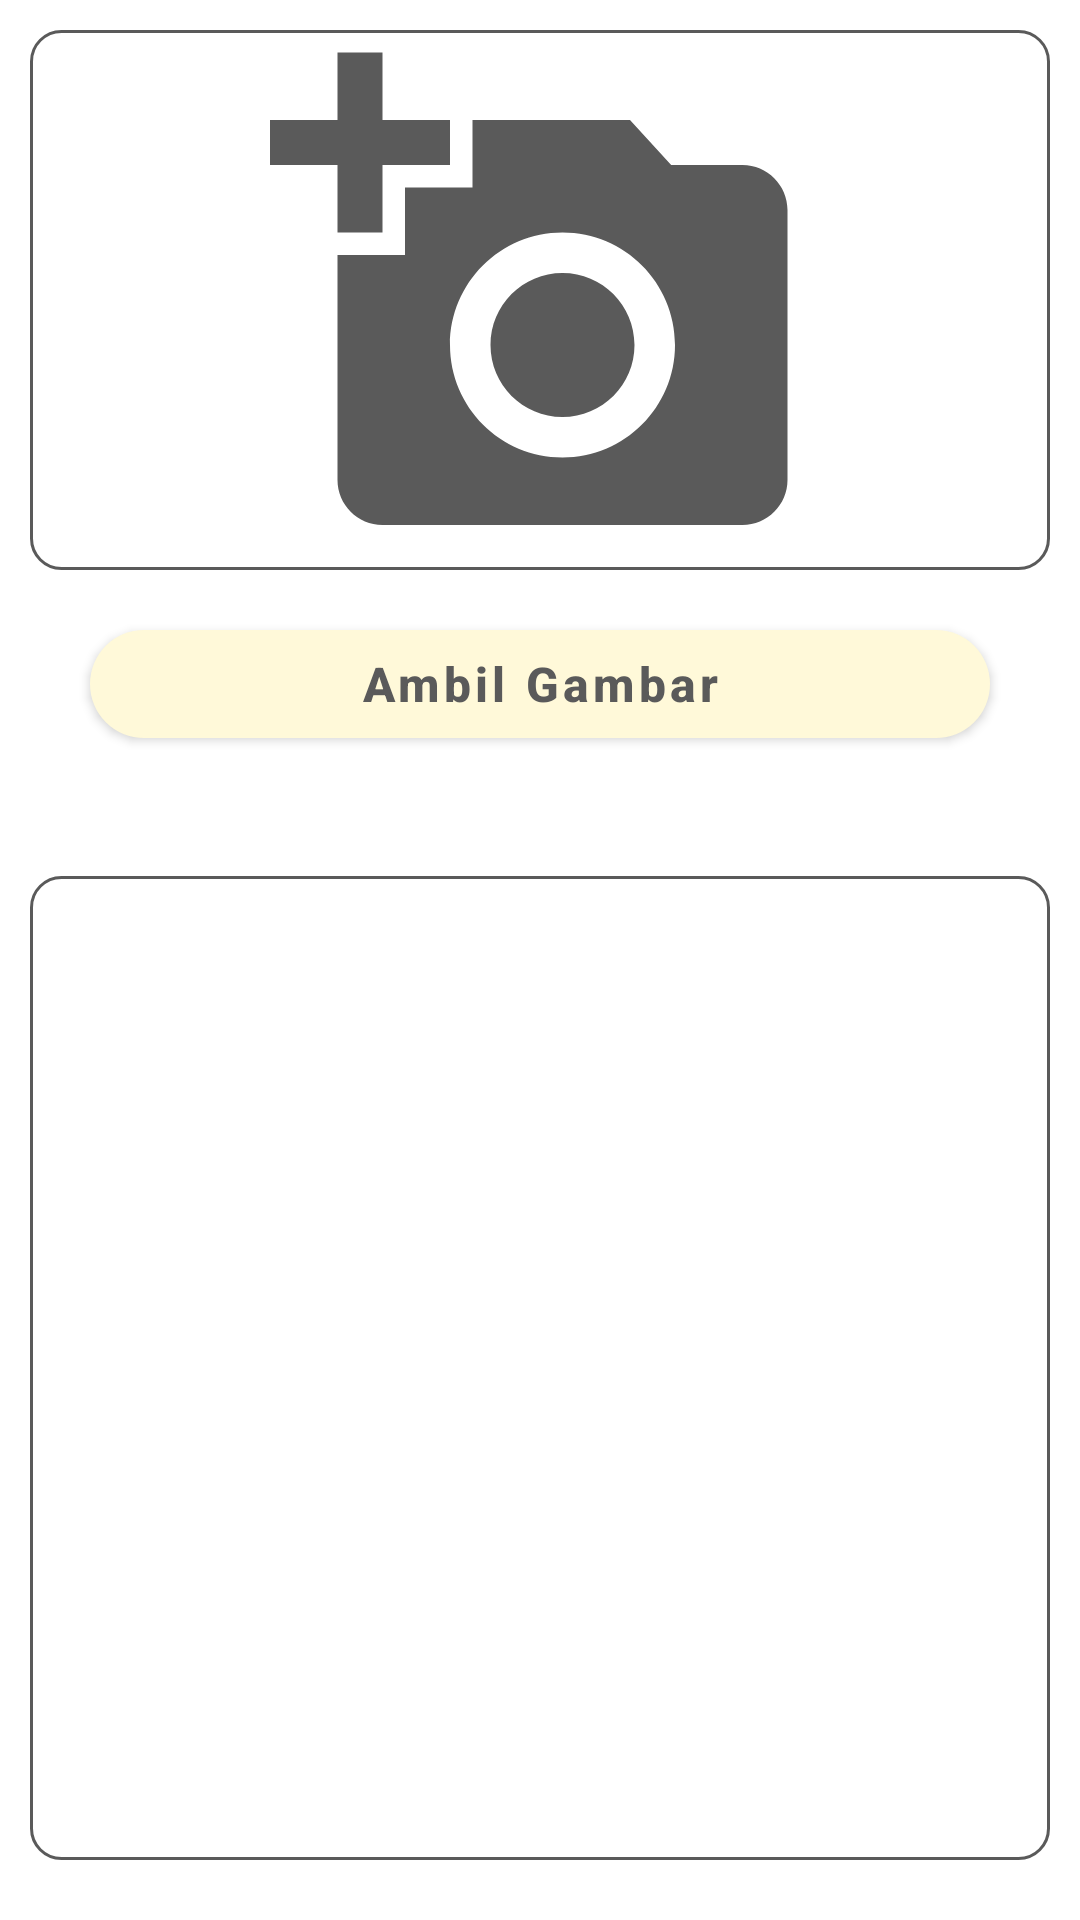

This screen was rendered from an Android layout file. Write that file and the resources it references.
<!-- AndroidManifest.xml: application theme Theme.ExampleGeminiAI -->
<!-- res/layout/fragment_image_recognition.xml -->
<?xml version="1.0" encoding="utf-8"?>
<RelativeLayout xmlns:android="http://schemas.android.com/apk/res/android"
    xmlns:app="http://schemas.android.com/apk/res-auto"
    android:layout_width="match_parent"
    android:layout_height="match_parent">

    <LinearLayout
        android:id="@+id/linearInput"
        android:layout_width="match_parent"
        android:layout_height="wrap_content"
        android:orientation="vertical">

        <FrameLayout
            android:layout_width="match_parent"
            android:layout_height="180dp"
            android:layout_margin="10dp"
            android:background="@drawable/border_box">

            <ImageView
                android:id="@+id/ivSearch"
                android:layout_width="match_parent"
                android:layout_height="match_parent"
                android:layout_gravity="center_horizontal"
                android:adjustViewBounds="true"
                android:src="@drawable/ic_image" />

        </FrameLayout>

        <com.google.android.material.button.MaterialButton
            android:id="@+id/btnCapture"
            style="@style/Widget.MaterialComponents.Button"
            android:layout_width="match_parent"
            android:layout_height="wrap_content"
            android:layout_marginStart="30dp"
            android:layout_marginTop="4dp"
            android:layout_marginEnd="30dp"
            android:layout_marginBottom="20dp"
            android:text="Ambil Gambar"
            android:textAllCaps="false"
            android:textColor="@color/black"
            android:textSize="16sp"
            android:textStyle="bold"
            android:theme="@style/Theme.MaterialComponents"
            app:backgroundTint="@color/colorPrimaryDark"
            app:cornerRadius="50dp"
            app:elevation="5dp"
            app:rippleColor="@color/colorPrimaryDark" />

    </LinearLayout>

    <androidx.core.widget.NestedScrollView
        android:layout_width="match_parent"
        android:layout_height="match_parent"
        android:layout_below="@id/linearInput"
        android:layout_marginStart="10dp"
        android:layout_marginTop="20dp"
        android:layout_marginEnd="10dp"
        android:layout_marginBottom="20dp"
        android:background="@drawable/border_box">

        <TextView
            android:id="@+id/tvResult"
            android:layout_width="match_parent"
            android:layout_height="wrap_content"
            android:layout_marginStart="8dp"
            android:layout_marginTop="6dp"
            android:layout_marginEnd="8dp"
            android:layout_marginBottom="6dp"
            android:textColor="@color/black"
            android:textSize="14sp" />

    </androidx.core.widget.NestedScrollView>

</RelativeLayout>
<!-- resources referenced by this layout -->
<resources>
  <color name="black">#5A5A5A</color>
  <color name="colorPrimaryDark">#FFF9D9</color>
  <!-- drawable border_box (drawable) -->
  <?xml version="1.0" encoding="utf-8"?>
  
  <layer-list xmlns:android="http://schemas.android.com/apk/res/android">
      <item>
          <shape android:shape="rectangle">
              <stroke
                  android:width="1dp"
                  android:color="@color/black" />
              <solid android:color="#00000000" />
              <corners android:radius="10dp" />
          </shape>
      </item>
  </layer-list>
  <!-- drawable ic_image (drawable) -->
  <vector xmlns:android="http://schemas.android.com/apk/res/android"
      android:width="24dp"
      android:height="24dp"
      android:tint="@color/black"
      android:viewportWidth="24"
      android:viewportHeight="24">
  
      <path
          android:fillColor="@android:color/white"
          android:pathData="M3,4V1h2v3h3v2H5v3H3V6H0V4H3zM6,10V7h3V4h7l1.83,2H21c1.1,0 2,0.9 2,2v12c0,1.1 -0.9,2 -2,2H5c-1.1,0 -2,-0.9 -2,-2V10H6zM13,19c2.76,0 5,-2.24 5,-5s-2.24,-5 -5,-5s-5,2.24 -5,5S10.24,19 13,19zM9.8,14c0,1.77 1.43,3.2 3.2,3.2s3.2,-1.43 3.2,-3.2s-1.43,-3.2 -3.2,-3.2S9.8,12.23 9.8,14z" />
  
  </vector>
  <style name="Theme.ExampleGeminiAI" parent="Base.Theme.ExampleGeminiAI" />
  <style name="Base.Theme.ExampleGeminiAI" parent="Theme.MaterialComponents.Light.NoActionBar">
          <item name="colorPrimary">@color/colorPrimaryDark</item>
          <item name="colorPrimaryVariant">@color/colorPrimaryDark</item>
          <item name="colorOnPrimary">@color/white</item>
          <item name="colorSecondary">@color/colorAccent</item>
          <item name="colorSecondaryVariant">@color/colorAccent</item>
          <item name="colorOnSecondary">@color/black</item>
          <item name="android:windowLightStatusBar">true</item>
          <item name="android:statusBarColor">@color/colorPrimaryDark</item>
      </style>
  <color name="white">#FFFFFFFF</color>
  <color name="colorAccent">#D3EEED</color>
</resources>
